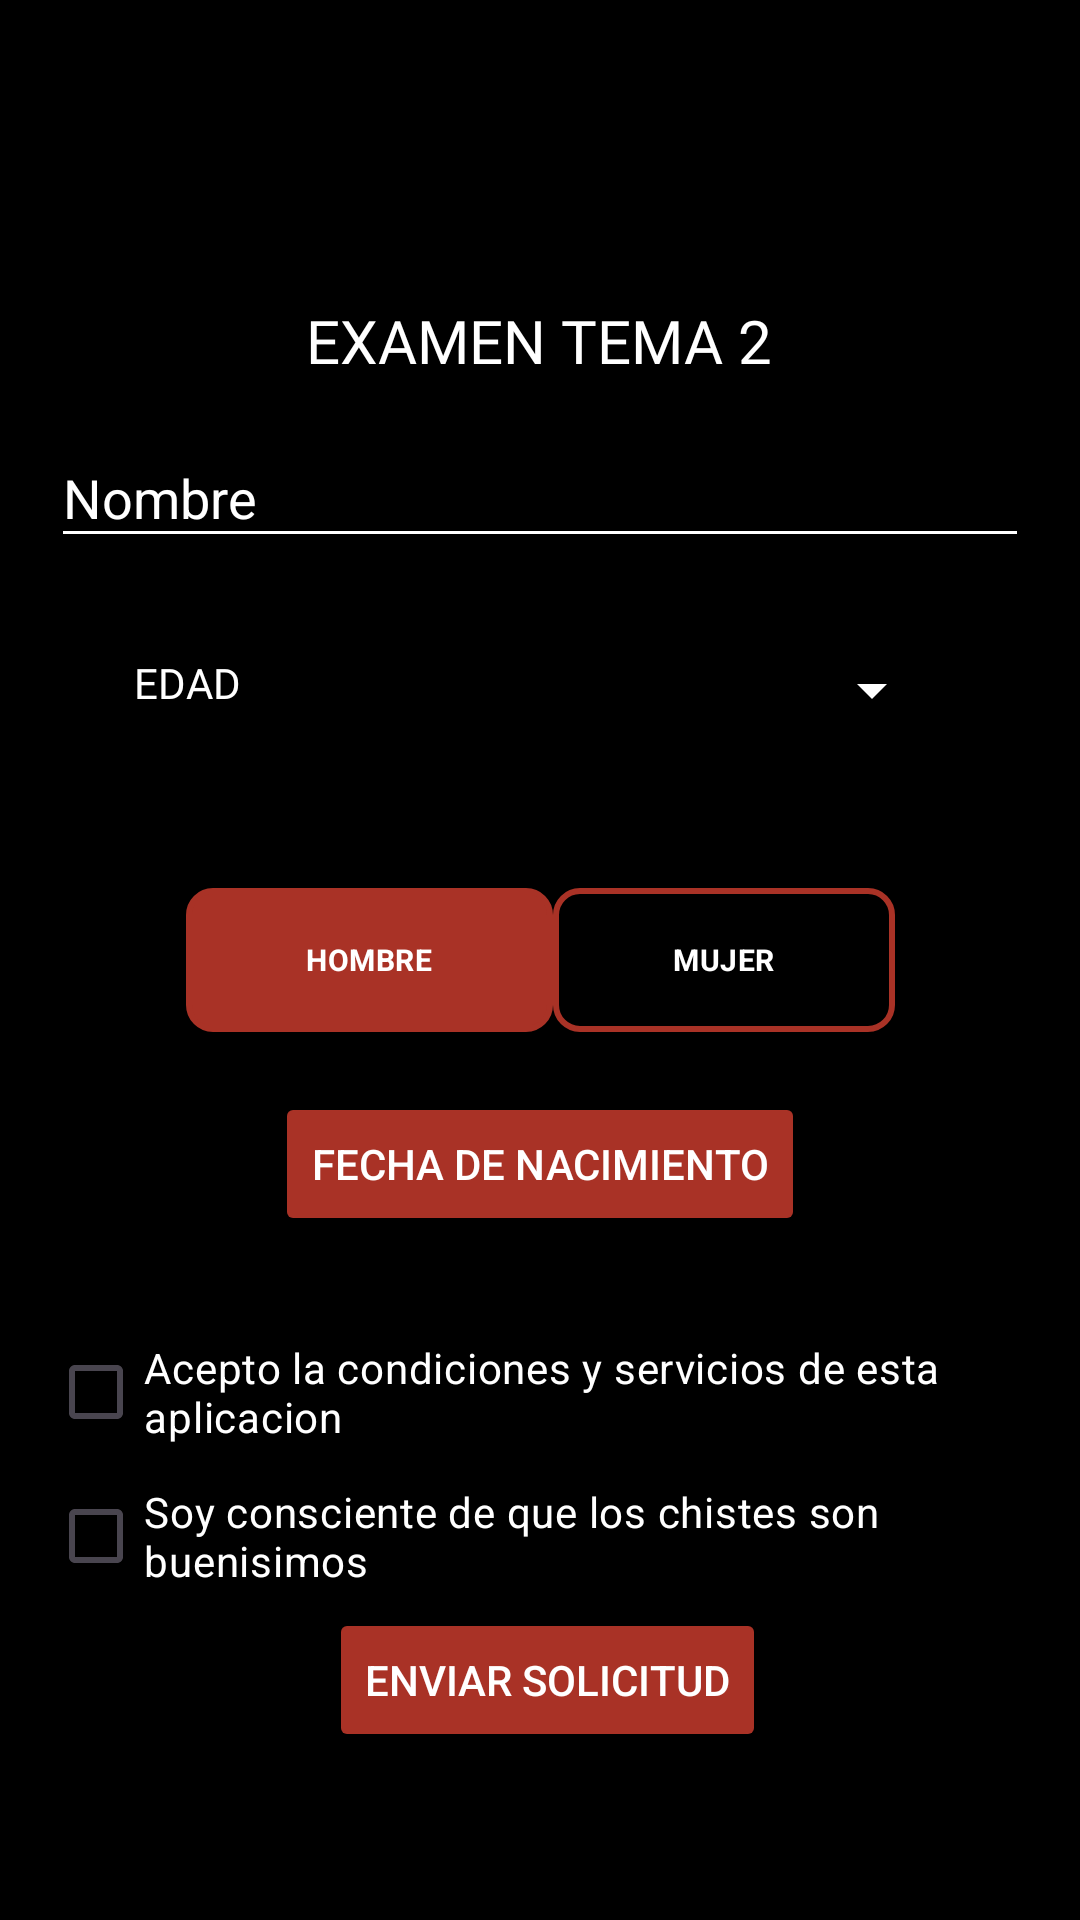

The Android layout XML behind this screen, and the referenced resources:
<!-- AndroidManifest.xml: application theme Theme.ExamenTema2 -->
<!-- res/layout/activity_menu_inicio.xml -->
<?xml version="1.0" encoding="utf-8"?>
<androidx.constraintlayout.widget.ConstraintLayout xmlns:android="http://schemas.android.com/apk/res/android"
    xmlns:app="http://schemas.android.com/apk/res-auto"
    xmlns:tools="http://schemas.android.com/tools"
    android:layout_width="match_parent"
    android:layout_height="match_parent"
    android:background="@color/black"
    android:padding="16dp"
    tools:context=".MenuInicio">


    <EditText
        android:id="@+id/editTextNombre"
        android:layout_width="326dp"
        android:layout_height="43dp"
        android:layout_marginTop="16dp"
        android:backgroundTint="@android:color/white"
        android:hint="Nombre"
        android:textColor="@android:color/white"
        android:textColorHint="@color/white"
        app:layout_constraintEnd_toEndOf="parent"
        app:layout_constraintHorizontal_bias="0.494"
        app:layout_constraintStart_toStartOf="parent"
        app:layout_constraintTop_toBottomOf="@+id/textView4" />


    <LinearLayout
        android:layout_width="270dp"
        android:layout_height="54dp"
        android:layout_marginTop="12dp"
        android:orientation="horizontal"
        app:layout_constraintBottom_toTopOf="@+id/radioGroup"
        app:layout_constraintEnd_toEndOf="parent"
        app:layout_constraintHorizontal_bias="0.496"
        app:layout_constraintStart_toStartOf="parent"
        app:layout_constraintTop_toBottomOf="@+id/editTextNombre"
        app:layout_constraintVertical_bias="0.455">

        <TextView
            android:id="@+id/textView5"
            android:layout_width="166dp"
            android:layout_height="wrap_content"
            android:layout_weight="1"
            android:fontFamily="@font/montserrat_bold"
            android:text="EDAD"
            android:textColor="#FFFFFF" />

        <Spinner
            android:id="@+id/spinner"
            android:layout_width="match_parent"
            android:layout_height="wrap_content"
            android:layout_weight="1"
            android:backgroundTint="#FFFFFF"
            android:foregroundTint="#FFFFFF" />


    </LinearLayout>

    <CheckBox
        android:id="@+id/checkBoxExtraOption"
        android:layout_width="wrap_content"
        android:layout_height="wrap_content"
        android:buttonTint="@android:color/white"
        android:text="Acepto la condiciones y servicios de esta aplicacion"
        android:textColor="@color/white"
        app:layout_constraintBottom_toTopOf="@+id/checkBoxExtraOption1"
        app:layout_constraintEnd_toEndOf="parent"
        app:layout_constraintStart_toStartOf="parent" />

    <CheckBox
        android:id="@+id/checkBoxExtraOption1"
        android:layout_width="wrap_content"
        android:layout_height="wrap_content"
        android:buttonTint="@android:color/white"
        android:text="Soy consciente de que los chistes son buenisimos"
        android:textColor="@color/white"
        app:layout_constraintBottom_toTopOf="@+id/btn_enviar"
        app:layout_constraintEnd_toEndOf="parent"
        app:layout_constraintStart_toStartOf="parent" />

    <Button
        android:id="@+id/buttonDatePicker"
        style="@style/Widget.AppCompat.Button"
        android:layout_width="wrap_content"
        android:layout_height="wrap_content"
        android:layout_marginTop="47dp"
        android:layout_marginBottom="28dp"
        android:elevation="8dp"
        android:radius="0dp"
        android:text="FECHA DE NACIMIENTO"
        android:textColor="@android:color/white"
        app:backgroundTint="@color/rojoDados"
        app:layout_constraintBottom_toTopOf="@+id/checkBoxExtraOption"
        app:layout_constraintEnd_toEndOf="parent"
        app:layout_constraintStart_toStartOf="parent" />

    <Button
        android:id="@+id/btn_enviar"
        style="@style/Widget.AppCompat.Button"
        android:layout_width="wrap_content"
        android:layout_height="wrap_content"
        android:layout_marginBottom="40dp"
        android:elevation="8dp"
        android:radius="0dp"
        android:text="Enviar solicitud"
        android:textColor="@android:color/white"
        app:backgroundTint="@color/rojoDados"
        app:layout_constraintBottom_toBottomOf="parent"
        app:layout_constraintEnd_toEndOf="parent"
        app:layout_constraintHorizontal_bias="0.513"
        app:layout_constraintStart_toStartOf="parent" />

    <RadioGroup
        android:id="@+id/radioGroup"
        android:layout_width="wrap_content"
        android:layout_height="wrap_content"
        android:layout_marginBottom="20sp"
        android:checkedButton="@id/radioButton1"
        android:orientation="horizontal"
        app:layout_constraintBottom_toTopOf="@+id/buttonDatePicker"
        app:layout_constraintEnd_toEndOf="parent"
        app:layout_constraintStart_toStartOf="parent">

        <RadioButton
            android:id="@+id/radioButton1"
            android:layout_width="wrap_content"
            android:layout_height="match_parent"
            android:background="@drawable/fondo_radio_button"
            android:button="@null"
            android:paddingLeft="40sp"
            android:paddingRight="40sp"
            android:text="HOMBRE"
            android:textColor="@color/white"
            android:textSize="10sp"
            android:textStyle="bold" />

        <RadioButton
            android:id="@+id/radioButton2"
            android:layout_width="match_parent"
            android:layout_height="wrap_content"
            android:background="@drawable/fondo_radio_button"
            android:button="@null"
            android:paddingLeft="40sp"
            android:paddingRight="40sp"
            android:text="MUJER"
            android:textColor="@color/white"
            android:textSize="10sp"
            android:textStyle="bold" />
    </RadioGroup>

    <TextView
        android:id="@+id/textView4"
        android:layout_width="wrap_content"
        android:layout_height="wrap_content"
        android:layout_marginTop="84dp"
        android:fontFamily="@font/acme"
        android:text="EXAMEN TEMA 2"
        android:textColor="@color/white"
        android:textSize="20sp"
        app:layout_constraintEnd_toEndOf="parent"
        app:layout_constraintHorizontal_bias="0.498"
        app:layout_constraintStart_toStartOf="parent"
        app:layout_constraintTop_toTopOf="parent" />

</androidx.constraintlayout.widget.ConstraintLayout>
<!-- resources referenced by this layout -->
<resources>
  <color name="black">#FF000000</color>
  <color name="rojoDados">#A93226</color>
  <color name="white">#FFFFFFFF</color>
  <!-- drawable fondo_radio_button (drawable) -->
  <selector xmlns:android="http://schemas.android.com/apk/res/android">
      <item android:state_checked="true">
          <shape android:shape="rectangle">
              <solid android:color="@color/rojoDados"></solid>
              <corners android:radius="8dp"></corners>
              <stroke android:color="@color/rojoDados" android:width="2dp"></stroke>
          </shape>
      </item>
      <item android:state_checked="false">
          <shape android:shape="rectangle">
              <solid android:color="@color/black"></solid>
              <corners android:radius="8dp"></corners>
              <stroke android:color="@color/rojoDados" android:width="2dp"></stroke>
          </shape>
      </item>
  </selector>
  <style name="Theme.ExamenTema2" parent="Base.Theme.ExamenTema2" />
  <style name="Base.Theme.ExamenTema2" parent="Theme.Material3.DayNight.NoActionBar">
          
          
      </style>
</resources>
